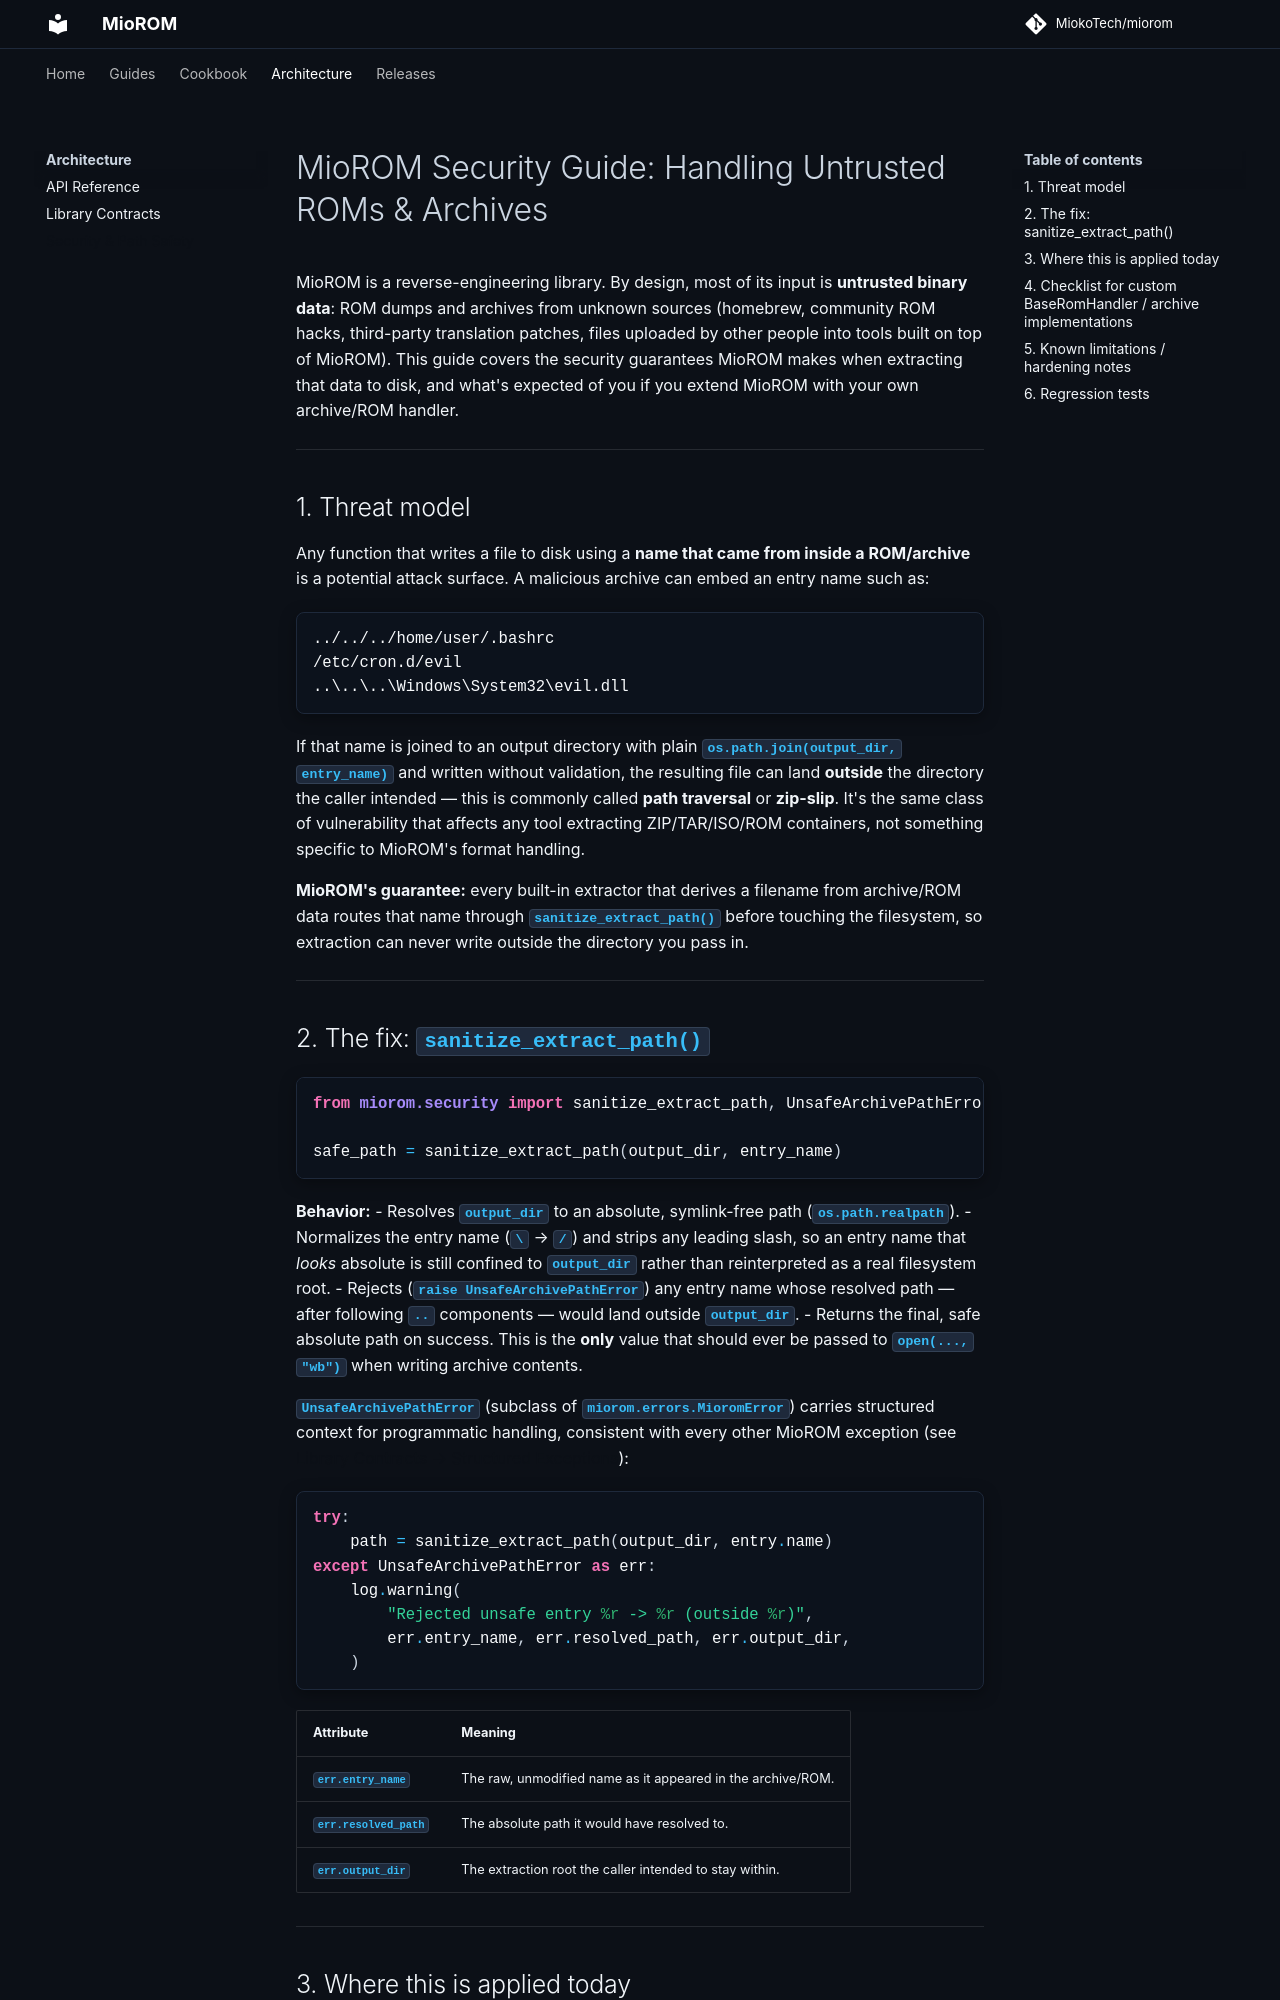

repository: MiokoTech/miorom · page: SECURITY/index.html · generator: mkdocs

# MioROM Security Guide: Handling Untrusted ROMs & Archives

MioROM is a reverse-engineering library. By design, most of its input is
**untrusted binary data**: ROM dumps and archives from unknown sources
(homebrew, community ROM hacks, third-party translation patches, files
uploaded by other people into tools built on top of MioROM). This guide
covers the security guarantees MioROM makes when extracting that data to
disk, and what's expected of you if you extend MioROM with your own
archive/ROM handler.

---

## 1. Threat model

Any function that writes a file to disk using a **name that came from
inside a ROM/archive** is a potential attack surface. A malicious archive
can embed an entry name such as:

```
../../../home/user/.bashrc
/etc/cron.d/evil
..\..\..\Windows\System32\evil.dll
```

If that name is joined to an output directory with plain
`os.path.join(output_dir, entry_name)` and written without validation, the
resulting file can land **outside** the directory the caller intended —
this is commonly called **path traversal** or **zip-slip**. It's the same
class of vulnerability that affects any tool extracting ZIP/TAR/ISO/ROM
containers, not something specific to MioROM's format handling.

**MioROM's guarantee:** every built-in extractor that derives a filename
from archive/ROM data routes that name through
[`sanitize_extract_path()`](#2-the-fix-sanitize_extract_path) before
touching the filesystem, so extraction can never write outside the
directory you pass in.

---
